The GitHub repository ErikaGM19/trabajo_de_grado contains a labelled image folder "Cana_de_azucar" with 10 categories: carbon smut, hoja amarilla, mancha anillo, mancha parda, mosaic, muermo rojo, roya, sanas, secas, tizon bacteriano. Examples follow, each with its label.

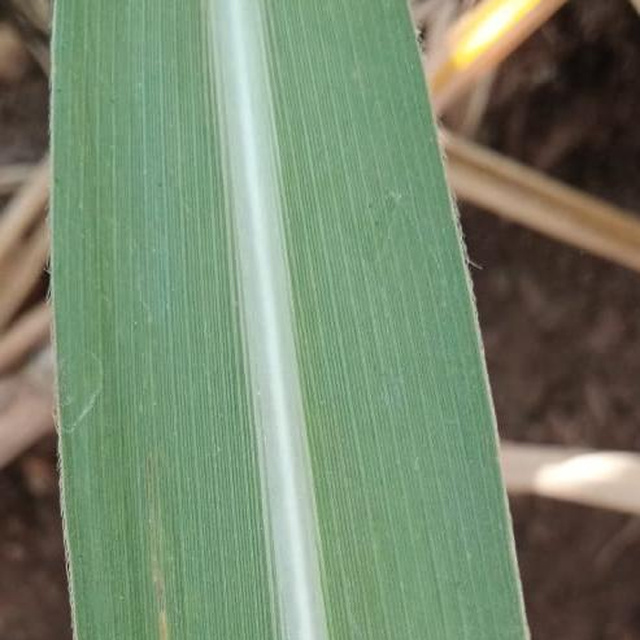
Label: sanas

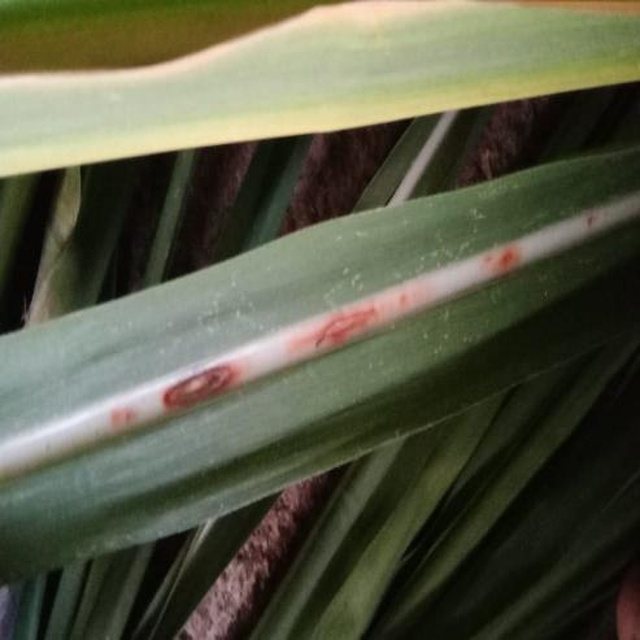
Label: muermo rojo

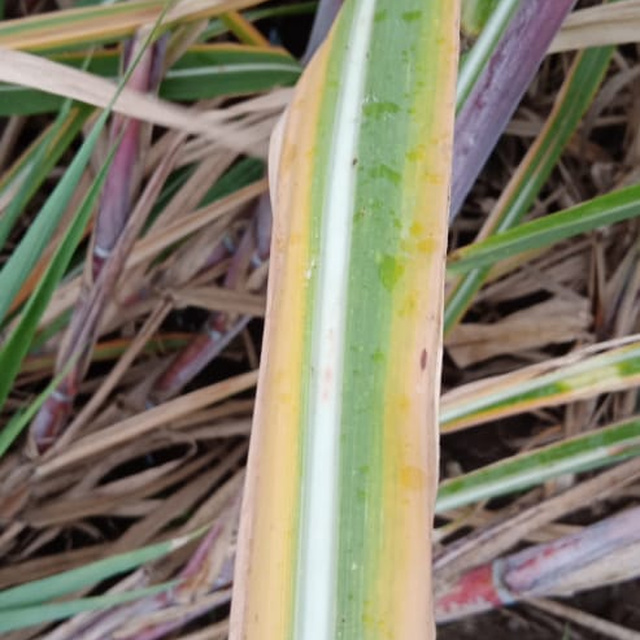
Label: hoja amarilla

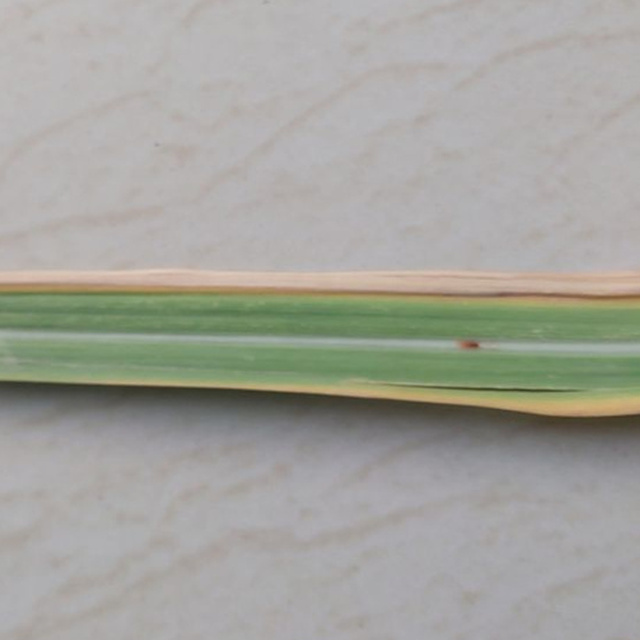
Label: mancha parda

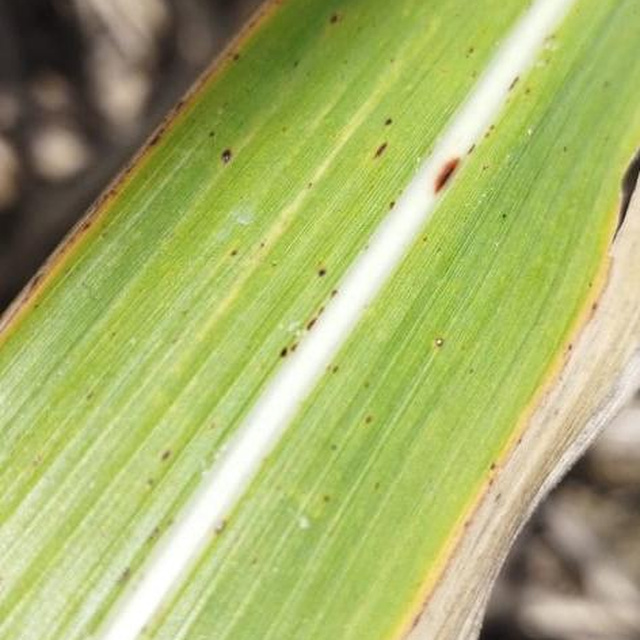
Label: roya

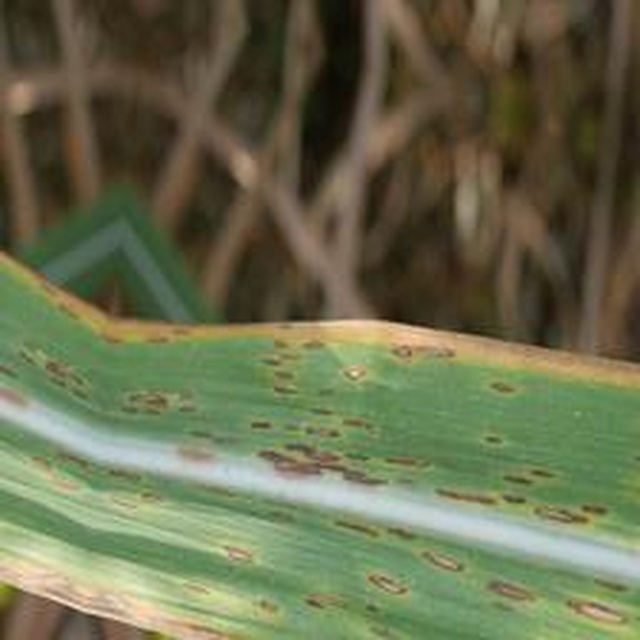
Label: mancha anillo
